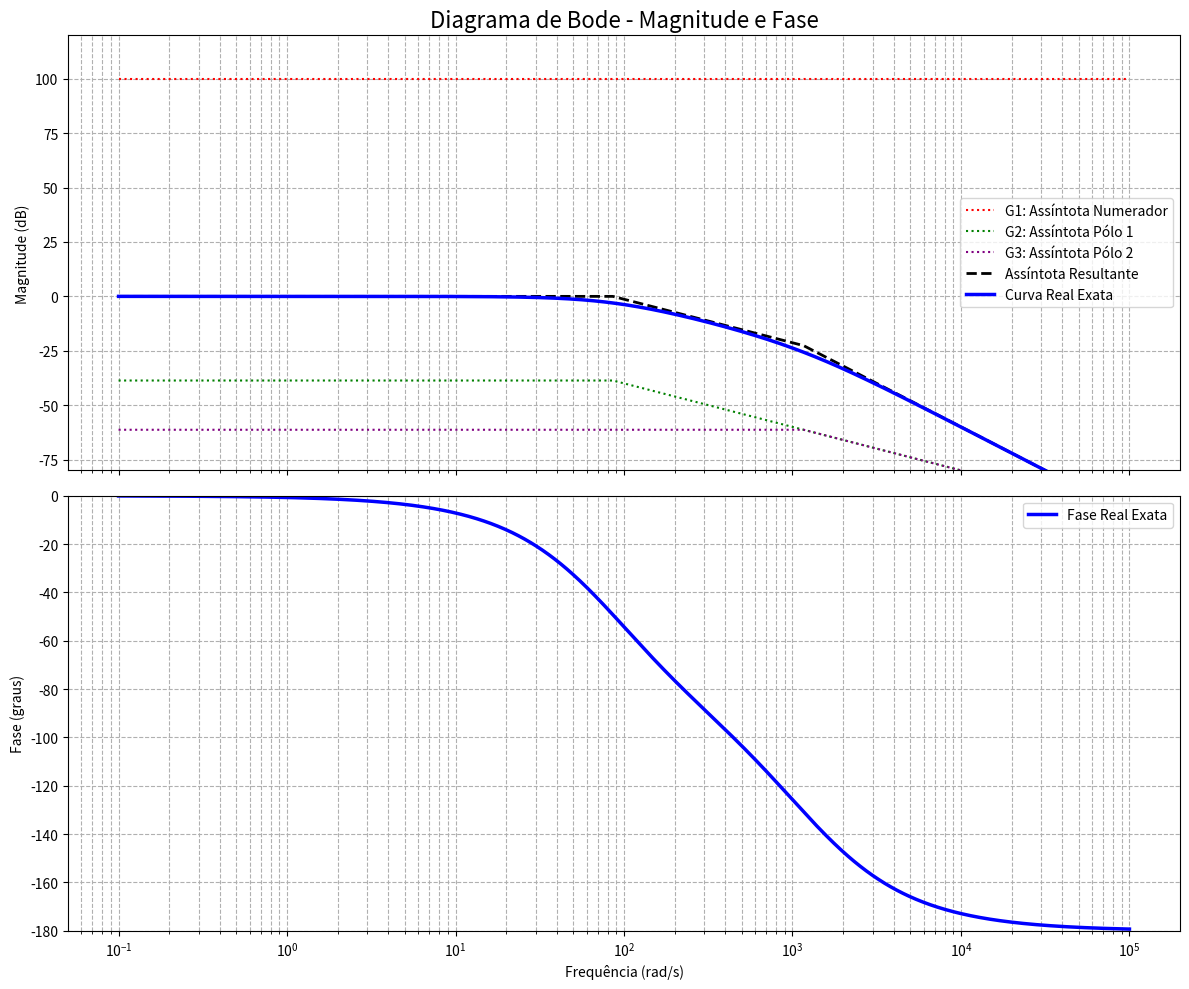

The script that saved this image:
import numpy as np
import matplotlib.pyplot as plt
from scipy import signal

# --- Definições Iniciais ---
w = np.logspace(-1, 5, 1000)
w1 = 85.9
w2 = 1164.1

# --- Cálculo da Curva Real Exata ---
numerator = [100000]
denominator = [1, 1250, 100000]
transfer_function = signal.TransferFunction(numerator, denominator)
w_exact, mag_exact, phase_exact = signal.bode(transfer_function, w)

# --- Cálculo de Todas as Assíntotas ---

# 1. Assíntota G1 (Numerador)
g1_asymptote = np.full_like(w, 100)

# 2. Assíntota G2 (Pólo em w1)
g2_val_flat = -20 * np.log10(w1)
g2_asymptote = np.piecewise(w,
    [w < w1, w >= w1],
    [g2_val_flat, lambda w: g2_val_flat - 20 * (np.log10(w) - np.log10(w1))]
)

# 3. Assíntota G3 (Pólo em w2)
g3_val_flat = -20 * np.log10(w2)
g3_asymptote = np.piecewise(w,
    [w < w2, w >= w2],
    [g3_val_flat, lambda w: g3_val_flat - 20 * (np.log10(w) - np.log10(w2))]
)

# 4. Assíntota Resultante (Soma das outras três)
final_asymptote = g1_asymptote + g2_asymptote + g3_asymptote

# --- Plotando o Gráfico de Bode (Magnitude e Fase) ---
fig, (ax1, ax2) = plt.subplots(2, 1, figsize=(12, 10), sharex=True)

# --- Plot de Magnitude ---
ax1.semilogx(w, g1_asymptote, 'r:', label='G1: Assíntota Numerador')
ax1.semilogx(w, g2_asymptote, 'g:', label='G2: Assíntota Pólo 1')
ax1.semilogx(w, g3_asymptote, 'purple', linestyle=':', label='G3: Assíntota Pólo 2')
ax1.semilogx(w, final_asymptote, 'k--', linewidth=2, label='Assíntota Resultante')
ax1.semilogx(w_exact, mag_exact, 'b', linewidth=2.5, label='Curva Real Exata')

ax1.set_title('Diagrama de Bode - Magnitude e Fase', fontsize=16)
ax1.set_ylabel('Magnitude (dB)')
ax1.set_ylim(-80, 120)
ax1.grid(which='both', linestyle='--')
ax1.legend()

# --- Plot de Fase ---
ax2.semilogx(w_exact, phase_exact, 'b', linewidth=2.5, label='Fase Real Exata')
ax2.set_ylabel('Fase (graus)')
ax2.set_xlabel('Frequência (rad/s)')
ax2.set_ylim(-180, 0)
ax2.grid(which='both', linestyle='--')
ax2.legend()

plt.tight_layout()
plt.show()
